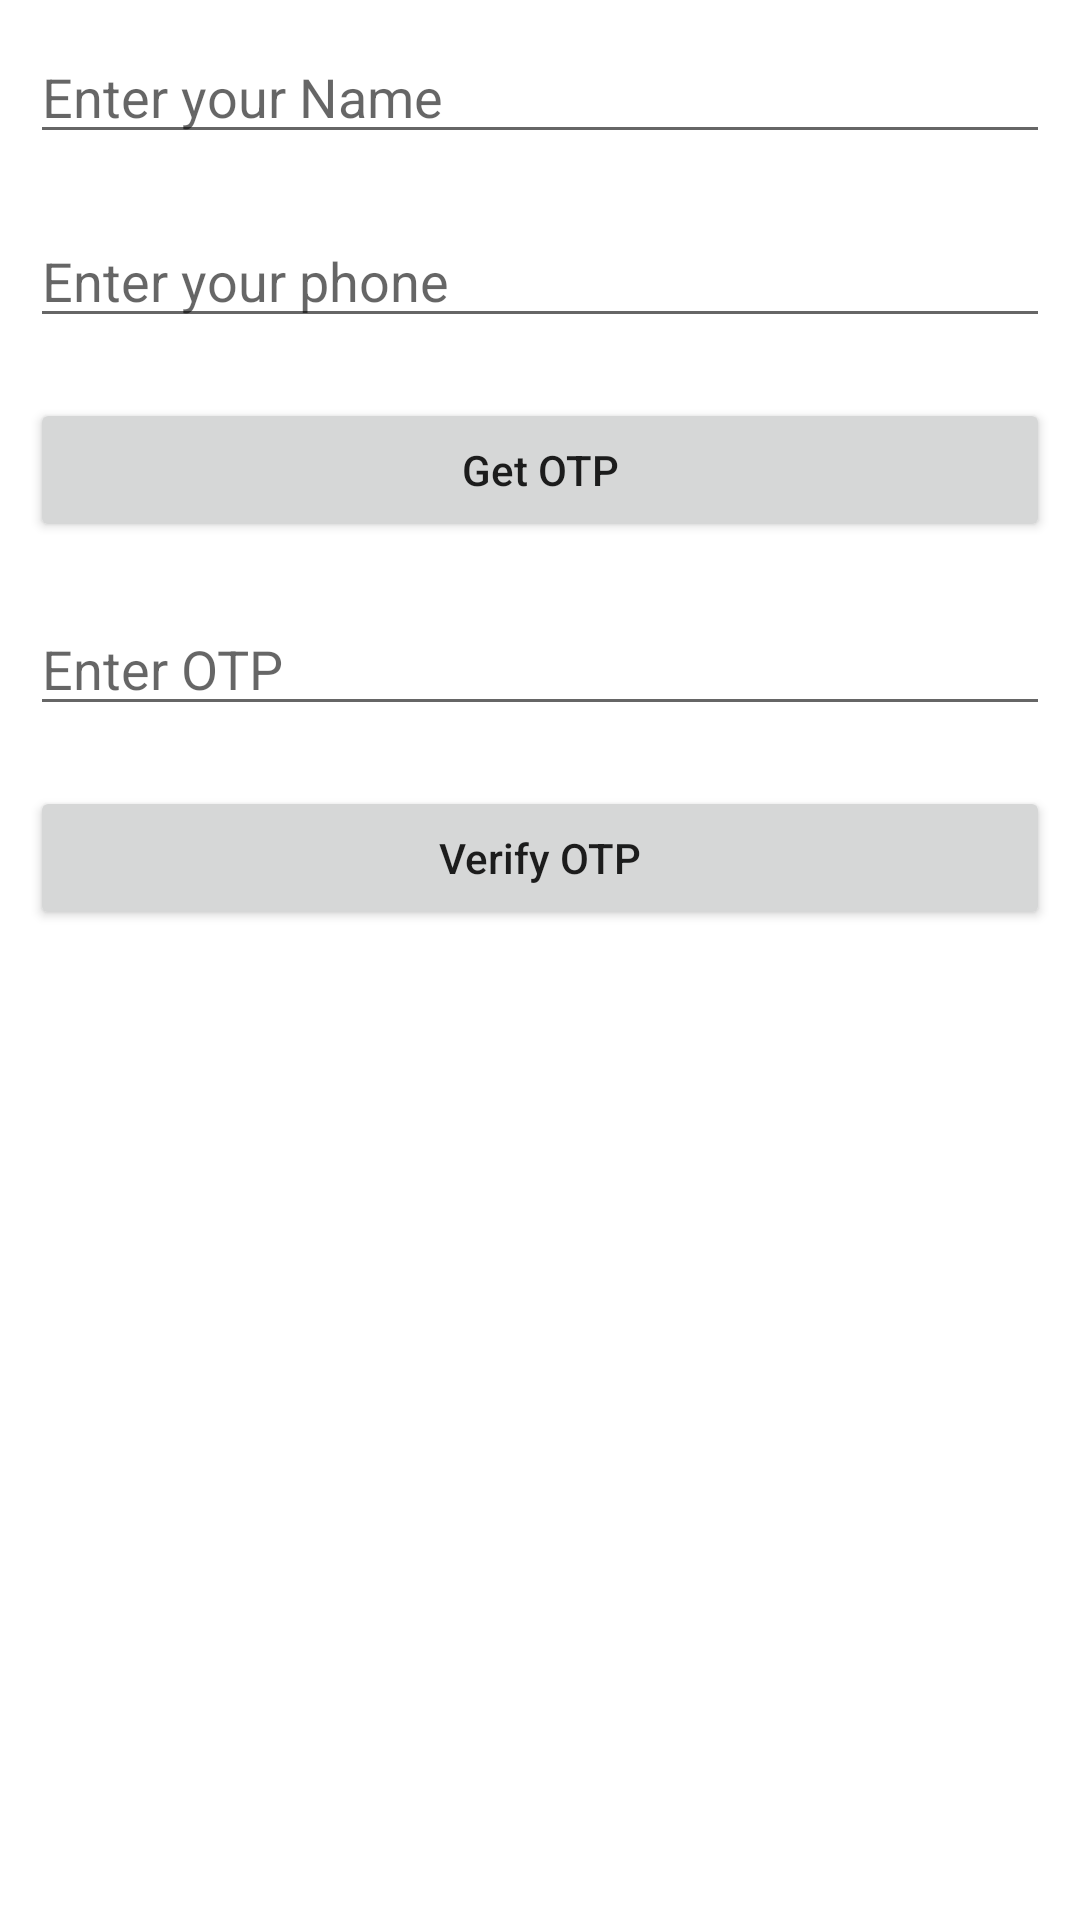

Write the Android layout XML for this screen, with the resource values it uses.
<!-- AndroidManifest.xml: application theme Theme.ResoluteAI -->
<!-- res/layout/activity_login.xml -->
<?xml version="1.0" encoding="utf-8"?>
<RelativeLayout xmlns:android="http://schemas.android.com/apk/res/android"
    xmlns:app="http://schemas.android.com/apk/res-auto"
    xmlns:tools="http://schemas.android.com/tools"
    android:layout_width="match_parent"
    android:layout_height="match_parent"
    tools:context=".LoginActivity">


    
    <EditText
        android:id="@+id/idEdtName"
        android:layout_width="match_parent"
        android:layout_height="wrap_content"
        android:layout_centerHorizontal="true"
        android:layout_margin="10dp"
        android:hint="Enter your Name"
        android:importantForAutofill="no"
        android:inputType="textPersonName" />

    
    <EditText
        android:id="@+id/idEdtPhoneNumber"
        android:layout_width="match_parent"
        android:layout_height="wrap_content"
        android:layout_below="@id/idEdtName"
        android:layout_centerHorizontal="true"
        android:layout_margin="10dp"
        android:hint="Enter your phone"
        android:importantForAutofill="no"
        android:inputType="phone" />

    
    <Button
        android:id="@+id/idBtnGetOtp"
        android:layout_width="match_parent"
        android:layout_height="wrap_content"
        android:layout_below="@id/idEdtPhoneNumber"
        android:layout_marginStart="10dp"
        android:layout_marginTop="10dp"
        android:layout_marginEnd="10dp"
        android:layout_marginBottom="10dp"
        android:text="Get OTP"
        android:textAllCaps="false" />

    
    <EditText
        android:id="@+id/idEdtOtp"
        android:layout_width="match_parent"
        android:layout_height="wrap_content"
        android:layout_below="@id/idBtnGetOtp"
        android:layout_margin="10dp"
        android:hint="Enter OTP"
        android:importantForAutofill="no"
        android:inputType="phone" />

    
    <Button
        android:id="@+id/idBtnVerify"
        android:layout_width="match_parent"
        android:layout_height="wrap_content"
        android:layout_below="@id/idEdtOtp"
        android:layout_margin="10dp"
        android:text="Verify OTP"
        android:textAllCaps="false" />

</RelativeLayout>
<!-- resources referenced by this layout -->
<resources>
  <style name="Theme.ResoluteAI" parent="Theme.MaterialComponents.DayNight.DarkActionBar">
          
          <item name="colorPrimary">@color/purple_500</item>
          <item name="colorPrimaryVariant">@color/purple_700</item>
          <item name="colorOnPrimary">@color/white</item>
          
          <item name="colorSecondary">@color/teal_200</item>
          <item name="colorSecondaryVariant">@color/teal_700</item>
          <item name="colorOnSecondary">@color/black</item>
          
          <item name="android:statusBarColor">?attr/colorPrimaryVariant</item>
          
      </style>
  <!-- not gathered from this repository: default colours our renderer supplied (Android Studio template values) -->
  <color name="purple_500">#FF6200EE</color>
  <color name="purple_700">#FF3700B3</color>
  <color name="teal_200">#FF03DAC5</color>
  <color name="teal_700">#FF018786</color>
  <color name="black">#FF000000</color>
  <color name="white">#FFFFFFFF</color>
</resources>
